pico-8 play session: no input (idle), after a click and taps of 🅾, ❎, 🅾+❎, 🅾 in the second before t = 0

[t = 1 s] idle ~1s (no d-pad/buttons)
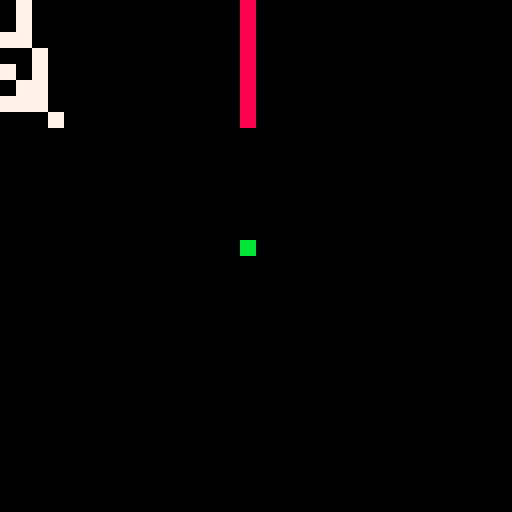

pico-8 cartridge
version 42
__lua__
local samples={}
local sample_count=8
local next_sample=2

-- Capture top-level, _init, then the first six _update60() clock values.
samples[0]=flr(time()*60+0.5)

function _init()
 samples[1]=flr(time()*60+0.5)
end

function _update60()
 if next_sample<sample_count then
  samples[next_sample]=flr(time()*60+0.5)
  next_sample+=1
 end
end

function _draw()
 if next_sample<sample_count then return end
 cls(0)
 for row=0,sample_count-1 do
  local value=samples[row]
  for bit=0,7 do
   if band(value,shl(1,bit))~=0 then
    rectfill(bit*4,row*4,bit*4+3,row*4+3,7)
   end
  end
  rectfill(60,row*4,63,row*4+3,8)
 end
 rectfill(60,60,63,63,11)
end
